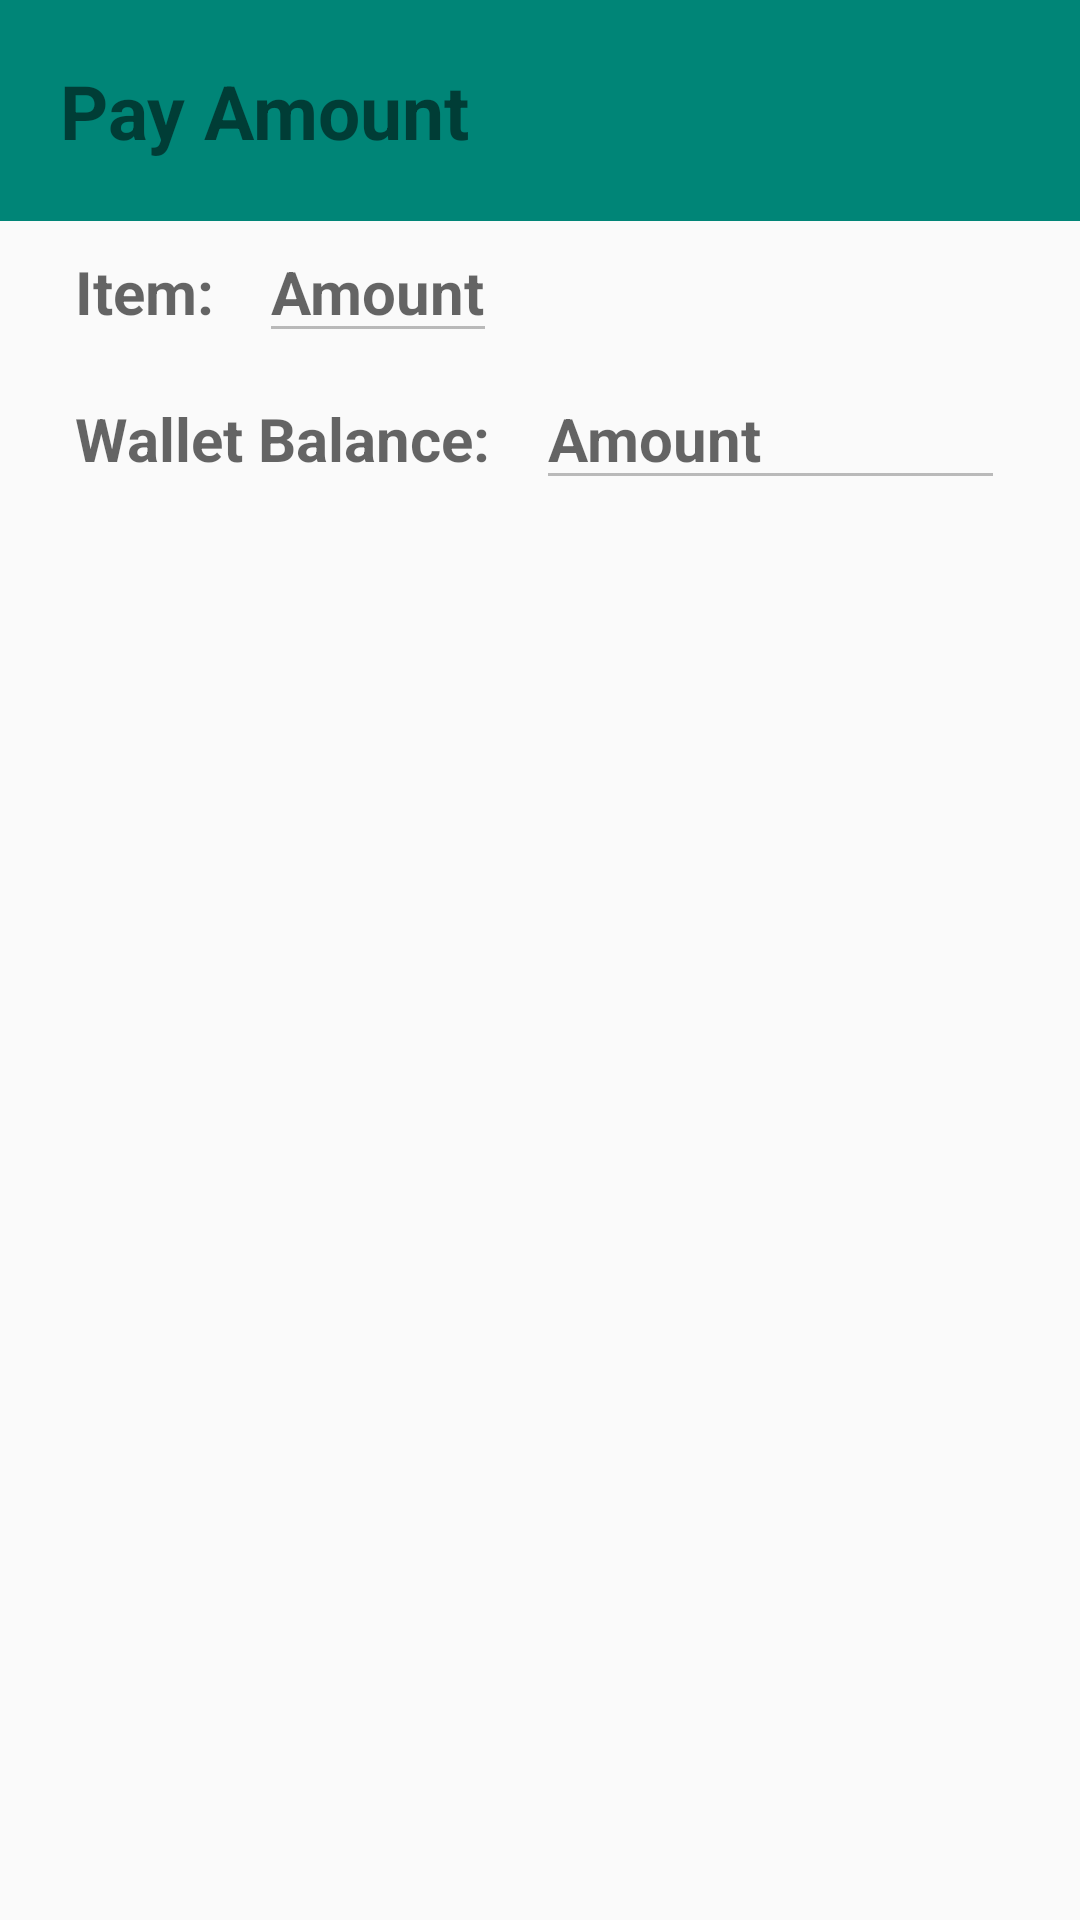

Reconstruct the res/layout file that produces this screen, plus the resources it refers to.
<!-- AndroidManifest.xml: application theme AppTheme -->
<!-- res/layout/fragment_pay_amount.xml -->
<?xml version="1.0" encoding="utf-8"?>
<LinearLayout xmlns:android="http://schemas.android.com/apk/res/android"
    xmlns:app="http://schemas.android.com/apk/res-auto"
    xmlns:tools="http://schemas.android.com/tools"
    android:layout_width="match_parent"
    android:layout_height="match_parent"
    android:orientation="vertical"
    tools:context=".HomeFragment">

    
    <LinearLayout
        android:layout_width="match_parent"
        android:layout_height="wrap_content"
        android:background="@color/colorPrimary">

        <TextView
            android:layout_width="wrap_content"
            android:layout_height="wrap_content"
            android:layout_gravity="center"
            android:layout_margin="20dp"
            android:textSize="25dp"
            android:textStyle="bold"
            android:text="Pay Amount"/>

    </LinearLayout>

    <LinearLayout
        android:orientation="horizontal"
        android:layout_width="match_parent"
        android:layout_height="wrap_content"
        android:layout_marginLeft="25dp"
        android:layout_marginRight="25dp"
        android:layout_marginBottom="5dp">

        <TextView
            android:id="@+id/payItem"
            android:layout_width="wrap_content"
            android:layout_height="wrap_content"
            android:hint="Item: "
            android:textSize="20dp"
            android:textStyle="bold"/>

        <EditText
            android:layout_width="wrap_content"
            android:layout_height="wrap_content"
            android:layout_marginLeft="10dp"
            android:inputType="text"
            android:hint="Amount"
            android:textSize="20dp"
            android:textStyle="bold"
            android:enabled="false"
            android:id="@+id/payAmount"/>

    </LinearLayout>

    <LinearLayout
        android:orientation="horizontal"
        android:layout_width="match_parent"
        android:layout_height="wrap_content"
        android:layout_marginLeft="25dp"
        android:layout_marginRight="25dp"
        android:layout_marginBottom="10dp">


        <TextView
            android:layout_width="wrap_content"
            android:layout_height="wrap_content"
            android:hint="Wallet Balance: "
            android:textSize="20dp"
            android:textStyle="bold"/>
        <EditText
            android:layout_width="match_parent"
            android:layout_height="wrap_content"
            android:id="@+id/idWallet"
            android:layout_marginLeft="10dp"
            android:inputType="text"
            android:hint="Amount"
            android:textSize="20dp"
            android:textStyle="bold"
            android:enabled="false"/>

    </LinearLayout>

</LinearLayout>
<!-- resources referenced by this layout -->
<resources>
  <color name="colorPrimary">#008577</color>
  <style name="AppTheme" parent="Theme.AppCompat.Light.NoActionBar">
          
          <item name="colorPrimary">@color/colorPrimary</item>
          <item name="colorPrimaryDark">@color/colorPrimaryDark</item>
          <item name="colorAccent">@color/colorAccent</item>
          <item name="toolbarStyle">@style/AppTheme.MyToolbar</item>
      </style>
  <color name="colorPrimaryDark">#00574B</color>
  <color name="colorAccent">#D81B60</color>
      //Bottom Navigation
  <style name="AppTheme.MyToolbar" parent="ThemeOverlay.AppCompat.Dark.ActionBar">
          <item name="android:background">@color/colorPrimary</item>
          <item name="titleTextAppearance">@style/AppTheme.TitleTextStyle</item>
      </style>
  <style name="AppTheme.TitleTextStyle" parent="TextAppearance.Widget.AppCompat.Toolbar.Title">
          <item name="android:textColor">@color/white</item>
      </style>
  <color name="white">#ffffff</color>
</resources>
